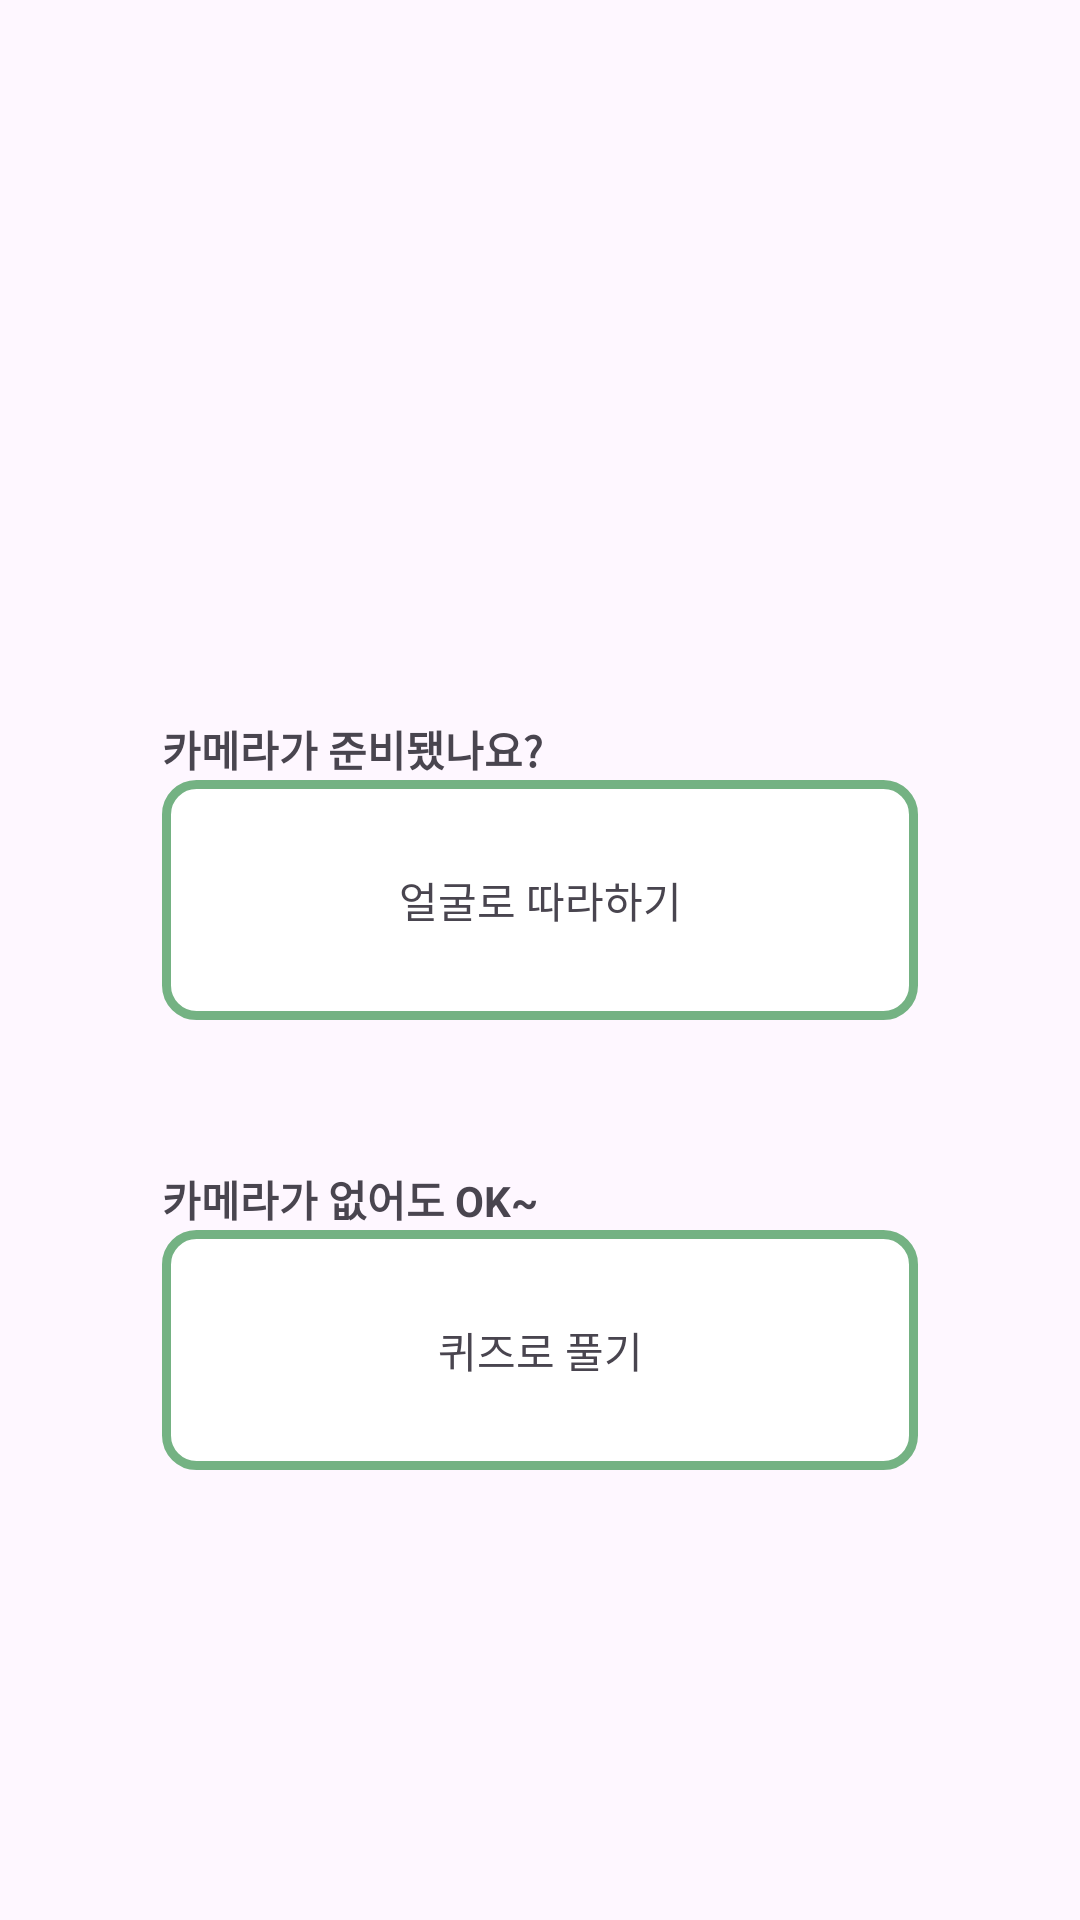

Produce the Android XML layout that renders to this screen, including the resource entries it uses.
<!-- AndroidManifest.xml: application theme Theme.Material3.Light.NoActionBar -->
<!-- res/layout/activity_pic_ready.xml -->
<?xml version="1.0" encoding="utf-8"?>
<androidx.constraintlayout.widget.ConstraintLayout xmlns:android="http://schemas.android.com/apk/res/android"
    xmlns:app="http://schemas.android.com/apk/res-auto"
    xmlns:tools="http://schemas.android.com/tools"
    android:layout_width="match_parent"
    android:layout_height="match_parent"
    tools:context=".Pic_ready">

    <TextView
        android:id="@+id/ready_camera"
        android:layout_width="0dp"
        android:layout_height="wrap_content"
        android:text="카메라가 준비됐나요?"
        android:textStyle="bold"
        app:layout_constraintBottom_toTopOf="@+id/et_id"
        app:layout_constraintEnd_toEndOf="@+id/et_id"
        app:layout_constraintStart_toStartOf="@+id/et_id" />

    <TextView
        android:id="@+id/et_id"
        android:layout_width="0dp"
        android:layout_height="80dp"
        android:layout_marginTop="260dp"
        android:background="@drawable/button_box_long"
        android:gravity="center"
        android:text="얼굴로 따라하기"
        app:layout_constraintEnd_toEndOf="parent"
        app:layout_constraintStart_toStartOf="parent"
        app:layout_constraintTop_toTopOf="parent"
        app:layout_constraintWidth_percent="0.7" />



    <TextView
        android:id="@+id/ready_quiz"
        android:layout_width="0dp"
        android:layout_height="wrap_content"
        android:text="카메라가 없어도 OK~"
        android:textStyle="bold"
        app:layout_constraintBottom_toTopOf="@+id/tv_quiz"
        app:layout_constraintEnd_toEndOf="@+id/tv_quiz"
        app:layout_constraintStart_toStartOf="@+id/tv_quiz" />

    <TextView
        android:id="@+id/tv_quiz"
        android:layout_width="0dp"
        android:layout_height="80dp"
        android:layout_marginTop="70dp"
        android:background="@drawable/button_box_long"
        android:gravity="center"
        android:text="퀴즈로 풀기"
        app:layout_constraintEnd_toEndOf="@+id/et_id"
        app:layout_constraintStart_toStartOf="@+id/et_id"
        app:layout_constraintTop_toBottomOf="@+id/et_id"
        app:layout_constraintWidth_percent="0.7" />



</androidx.constraintlayout.widget.ConstraintLayout>
<!-- resources referenced by this layout -->
<resources>
  <!-- drawable button_box_long (drawable) -->
  <?xml version="1.0" encoding="utf-8"?>
  <shape xmlns:android="http://schemas.android.com/apk/res/android">
  
      <solid
          android:color="#FFF"/>
  
      <stroke
          android:width="3dp"
          android:color="#74B283"/>
  
      <corners
          android:radius="10dp"/>
  
  </shape>
</resources>
